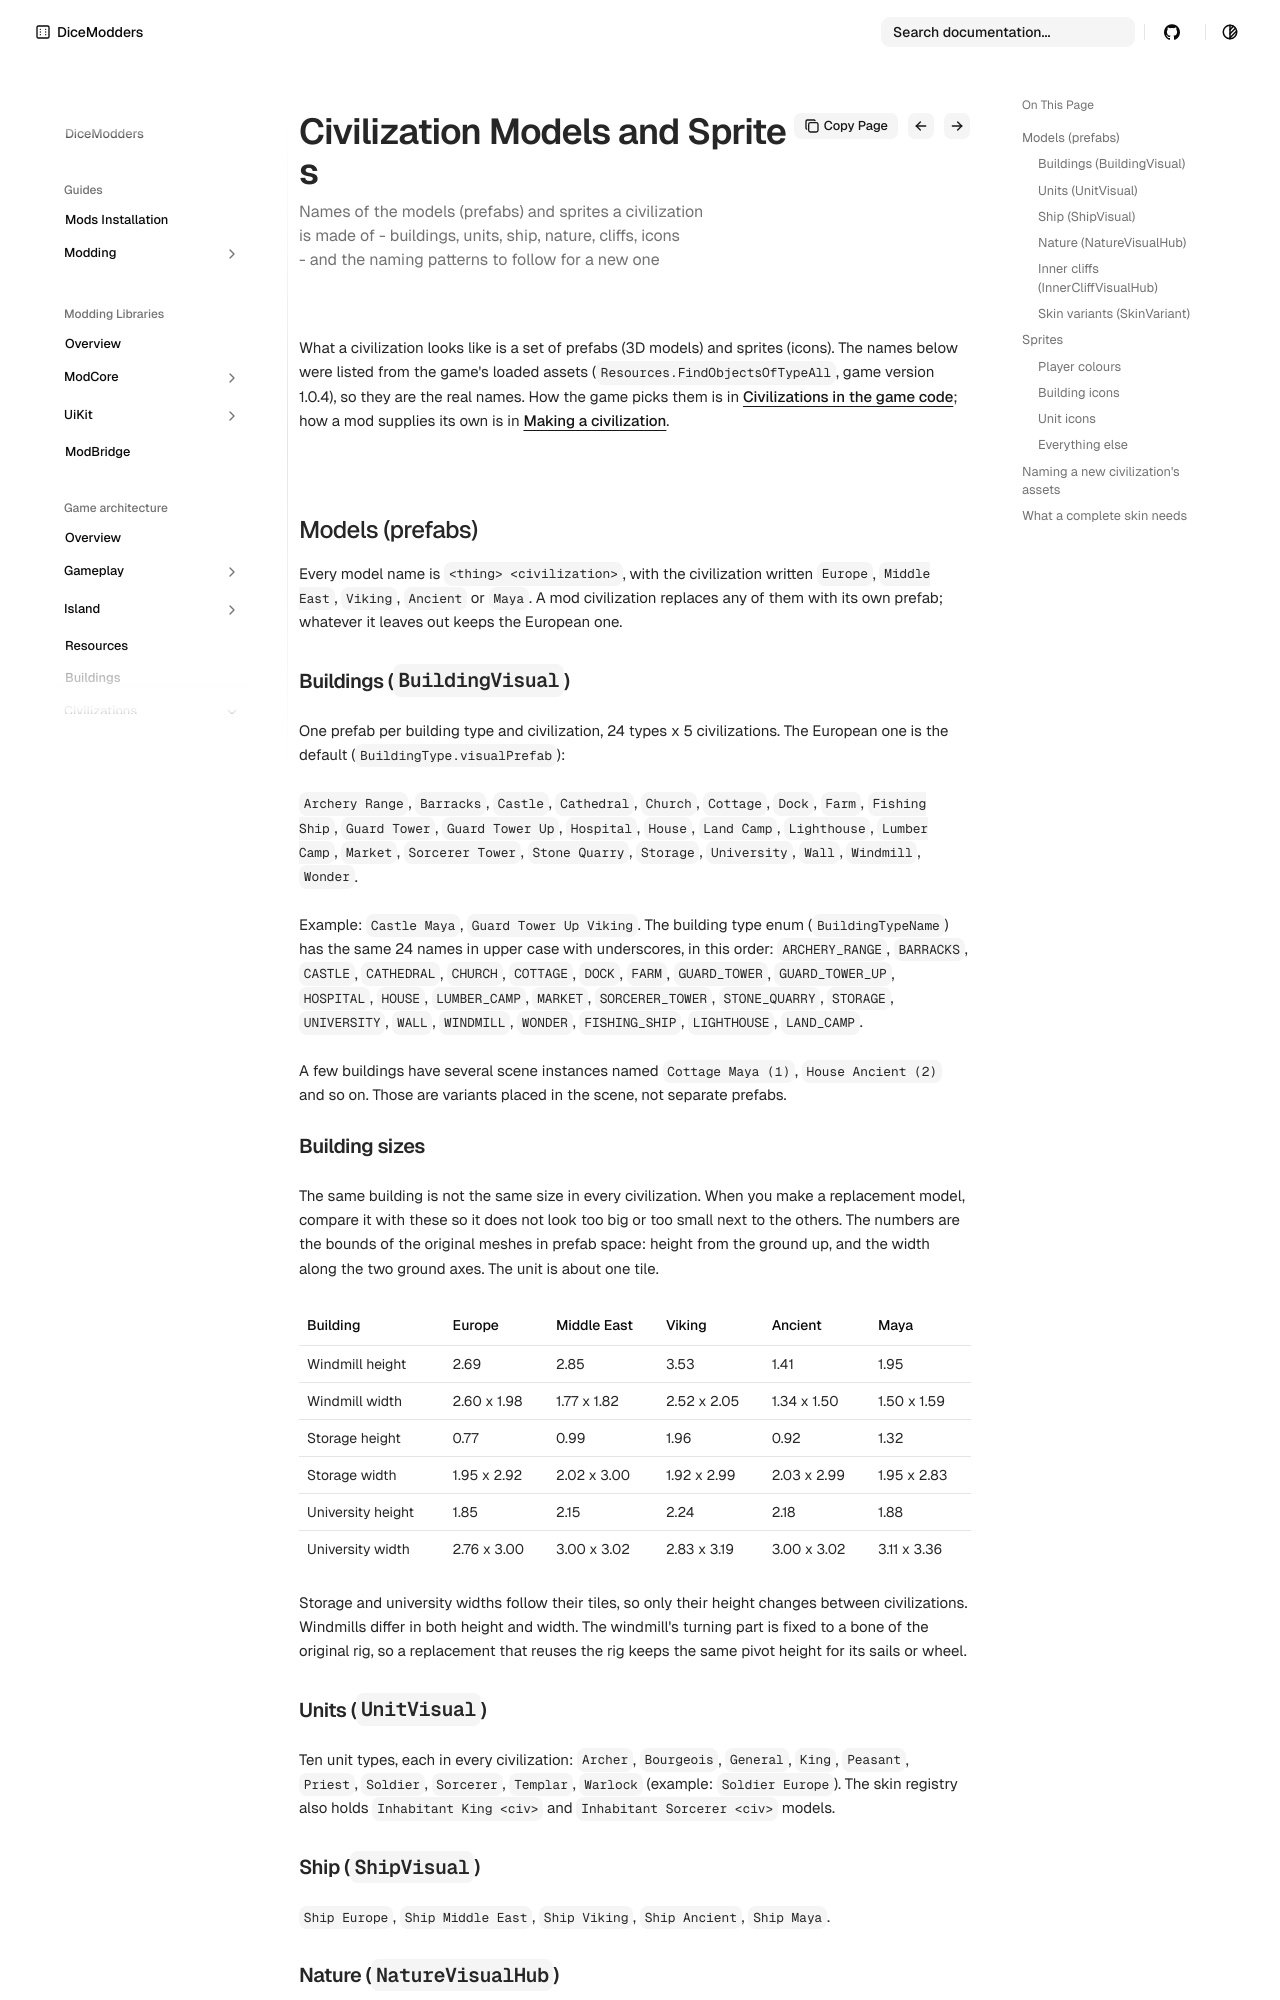

repository: DiceModders/DiceKingdoms-Modding-Wiki · page: game-architecture/civilization-assets/index.html · generator: mkdocs

---
summary: Names of the models (prefabs) and sprites a civilization is made of - buildings, units, ship, nature, cliffs, icons - and the naming patterns to follow for a new one
---

# Civilization assets: models and sprites

What a civilization looks like is a set of prefabs (3D models) and sprites (icons). The names below were listed from the game's loaded assets (`Resources.FindObjectsOfTypeAll`, game version 1.0.4), so they are the real names. How the game picks them is in [Civilizations in the game code](civilizations.md); how a mod supplies its own is in [Making a civilization](../guides/modding/making-a-civilization.md).

## Models (prefabs)

Every model name is `<thing> <civilization>`, with the civilization written `Europe`, `Middle East`, `Viking`, `Ancient` or `Maya`. A mod civilization replaces any of them with its own prefab; whatever it leaves out keeps the European one.

### Buildings (`BuildingVisual`)

One prefab per building type and civilization, 24 types x 5 civilizations. The European one is the default (`BuildingType.visualPrefab`):

`Archery Range`, `Barracks`, `Castle`, `Cathedral`, `Church`, `Cottage`, `Dock`, `Farm`, `Fishing Ship`, `Guard Tower`, `Guard Tower Up`, `Hospital`, `House`, `Land Camp`, `Lighthouse`, `Lumber Camp`, `Market`, `Sorcerer Tower`, `Stone Quarry`, `Storage`, `University`, `Wall`, `Windmill`, `Wonder`.

Example: `Castle Maya`, `Guard Tower Up Viking`. The building type enum (`BuildingTypeName`) has the same 24 names in upper case with underscores, in this order: `ARCHERY_RANGE`, `BARRACKS`, `CASTLE`, `CATHEDRAL`, `CHURCH`, `COTTAGE`, `DOCK`, `FARM`, `GUARD_TOWER`, `GUARD_TOWER_UP`, `HOSPITAL`, `HOUSE`, `LUMBER_CAMP`, `MARKET`, `SORCERER_TOWER`, `STONE_QUARRY`, `STORAGE`, `UNIVERSITY`, `WALL`, `WINDMILL`, `WONDER`, `FISHING_SHIP`, `LIGHTHOUSE`, `LAND_CAMP`.

A few buildings have several scene instances named `Cottage Maya (1)`, `House Ancient (2)` and so on. Those are variants placed in the scene, not separate prefabs.

#### Building sizes

The same building is not the same size in every civilization. When you make a replacement model, compare it with these so it does not look too big or too small next to the others. The numbers are the bounds of the original meshes in prefab space: height from the ground up, and the width along the two ground axes. The unit is about one tile.

| Building | Europe | Middle East | Viking | Ancient | Maya |
| --- | --- | --- | --- | --- | --- |
| Windmill height | 2.69 | 2.85 | 3.53 | 1.41 | 1.95 |
| Windmill width | 2.60 x 1.98 | 1.77 x 1.82 | 2.52 x 2.05 | 1.34 x 1.50 | 1.50 x 1.59 |
| Storage height | 0.77 | 0.99 | 1.96 | 0.92 | 1.32 |
| Storage width | 1.95 x 2.92 | 2.02 x 3.00 | 1.92 x 2.99 | 2.03 x 2.99 | 1.95 x 2.83 |
| University height | 1.85 | 2.15 | 2.24 | 2.18 | 1.88 |
| University width | 2.76 x 3.00 | 3.00 x 3.02 | 2.83 x 3.19 | 3.00 x 3.02 | 3.11 x 3.36 |

Storage and university widths follow their tiles, so only their height changes between civilizations. Windmills differ in both height and width. The windmill's turning part is fixed to a bone of the original rig, so a replacement that reuses the rig keeps the same pivot height for its sails or wheel.

### Units (`UnitVisual`)

Ten unit types, each in every civilization: `Archer`, `Bourgeois`, `General`, `King`, `Peasant`, `Priest`, `Soldier`, `Sorcerer`, `Templar`, `Warlock` (example: `Soldier Europe`). The skin registry also holds `Inhabitant King <civ>` and `Inhabitant Sorcerer <civ>` models.
